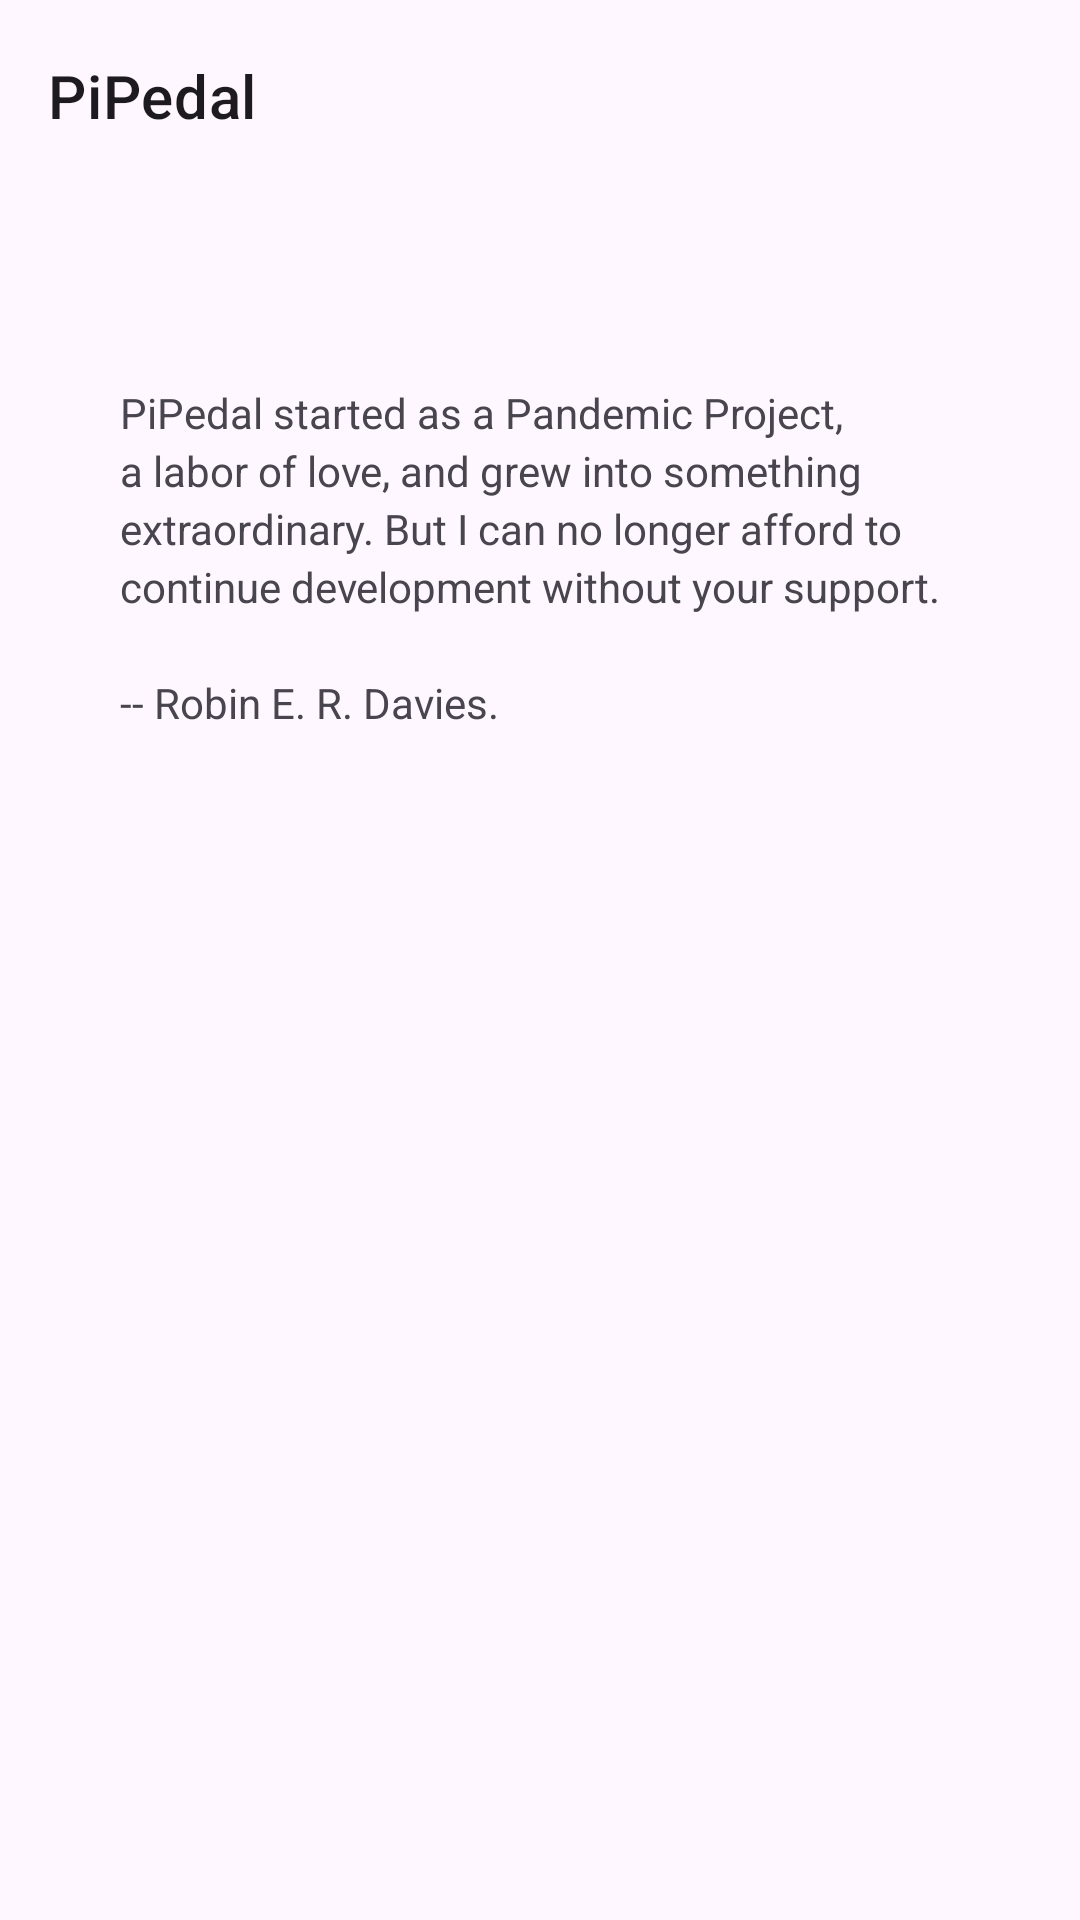

Reconstruct the res/layout file that produces this screen, plus the resources it refers to.
<!-- AndroidManifest.xml: application theme Theme.PiPedal -->
<!-- res/layout/fragment_sponsorship.xml -->
<?xml version="1.0" encoding="utf-8"?>
<androidx.constraintlayout.widget.ConstraintLayout xmlns:android="http://schemas.android.com/apk/res/android"
    xmlns:app="http://schemas.android.com/apk/res-auto"
    xmlns:tools="http://schemas.android.com/tools"
    android:layout_width="match_parent"
    android:layout_height="match_parent"
    android:background="?attr/colorSurface"
    app:layout_constraintWidth_default="percent">

    <com.google.android.material.appbar.AppBarLayout
        android:id="@+id/app_bar_layout"
        android:layout_width="match_parent"
        android:layout_height="wrap_content"
        app:layout_constraintEnd_toEndOf="parent"
        app:layout_constraintStart_toStartOf="parent"
        app:layout_constraintTop_toTopOf="parent">

        <com.google.android.material.appbar.MaterialToolbar
            android:id="@+id/app_bar"
            style="@style/Widget.MaterialComponents.Toolbar"
            android:layout_width="match_parent"
            android:layout_height="?attr/actionBarSize"
            android:paddingEnd="32dp"
            app:buttonGravity="center_vertical"
            app:navigationIcon="@drawable/ic_arrow_back_black_24dp"
            app:navigationIconTint="?attr/colorOnSurface"
            app:title="@string/app_name"
            tools:ignore="RtlSymmetry" />
    </com.google.android.material.appbar.AppBarLayout>

    <ScrollView
        android:layout_width="match_parent"
        android:layout_height="0dp"
        app:layout_constraintBottom_toBottomOf="parent"
        app:layout_constraintTop_toBottomOf="@id/app_bar_layout">

        <androidx.constraintlayout.widget.ConstraintLayout
            android:layout_width="match_parent"
            android:layout_height="wrap_content"
            android:layout_marginLeft="24dp"
            android:layout_marginRight="24dp"
            android:layout_marginBottom="24dp"
            >

            <FrameLayout
                android:id="@+id/sponsorship_frame"
                android:layout_width="wrap_content"
                android:layout_height="wrap_content"

                android:layout_marginStart="0dp"
                android:layout_marginTop="48dp"
                android:layout_marginEnd="16dp"
                android:layout_marginBottom="48dp"
                android:background="?attr/colorSurface"
                android:padding="16dp"
                app:layout_constraintBottom_toTopOf="@id/donor_recycler_view"
                app:layout_constraintEnd_toEndOf="parent"
                app:layout_constraintHorizontal_bias="0"
                app:layout_constraintStart_toStartOf="parent"
                app:layout_constraintTop_toTopOf="parent"
                app:layout_constraintVertical_bias="0"
                app:layout_constraintVertical_chainStyle="packed"
                app:layout_constraintWidth_max="330dp"
                app:layout_goneMarginStart="16dp">

                <TextView
                    android:id="@+id/sponsorship_text"
                    android:layout_width="match_parent"
                    android:layout_height="wrap_content"
                    android:lineSpacingExtra="3sp"
                    android:text="@string/sponsorship_pitch"
                    android:textSize="14sp"
                    app:layout_constraintTop_toTopOf="parent" />
            </FrameLayout>


            <androidx.recyclerview.widget.RecyclerView
                android:id="@+id/donor_recycler_view"
                android:layout_width="0dp"
                android:layout_height="wrap_content"
                android:layout_marginEnd="0dp"
                android:layout_marginBottom="16dp"
                app:layout_constraintBottom_toBottomOf="parent"
                app:layout_constraintEnd_toEndOf="@id/sponsor_recycler_view"
                app:layout_constraintHorizontal_bias="0"
                app:layout_constraintStart_toStartOf="parent"
                app:layout_constraintTop_toBottomOf="@id/sponsorship_frame"

                app:layout_constraintVertical_bias="0.3"
                app:layout_constraintWidth_max="270dp"
                app:layout_constraintWidth_percent="0.8"

                />

            <androidx.recyclerview.widget.RecyclerView
                android:id="@+id/sponsor_recycler_view"
                android:layout_width="0dp"
                android:layout_height="wrap_content"
                android:layout_marginTop="0dp"
                android:layout_marginBottom="16dp"
                app:layout_constraintBottom_toBottomOf="parent"
                app:layout_constraintEnd_toEndOf="parent"
                app:layout_constraintHorizontal_bias="0"
                app:layout_constraintStart_toStartOf="@id/donor_recycler_view"
                app:layout_constraintTop_toBottomOf="@id/donor_recycler_view"

                app:layout_constraintVertical_bias="0"
                app:layout_constraintWidth_max="270dp"
                app:layout_constraintWidth_percent="0.8"

                />
        </androidx.constraintlayout.widget.ConstraintLayout>

    </ScrollView>
</androidx.constraintlayout.widget.ConstraintLayout>
<!-- resources referenced by this layout -->
<resources>
  <string name="app_name">PiPedal</string>
  <string name="sponsorship_pitch">PiPedal started as a Pandemic Project, a labor of love, and grew into something extraordinary.
  But I can no longer afford to continue development without your support.\n\n-- Robin E. R. Davies.</string>
  <style name="Theme.PiPedal" parent="Theme.PiPedal_LightMode">
      </style>
  <style name="Theme.PiPedal_LightMode" parent="Theme.Material3.Light.NoActionBar">
          <item name="android:statusBarColor">?attr/colorSurface</item>
          <item name="isLightTheme">true</item>
          <item name="android:windowLightStatusBar">true</item>
      
      </style>
</resources>
